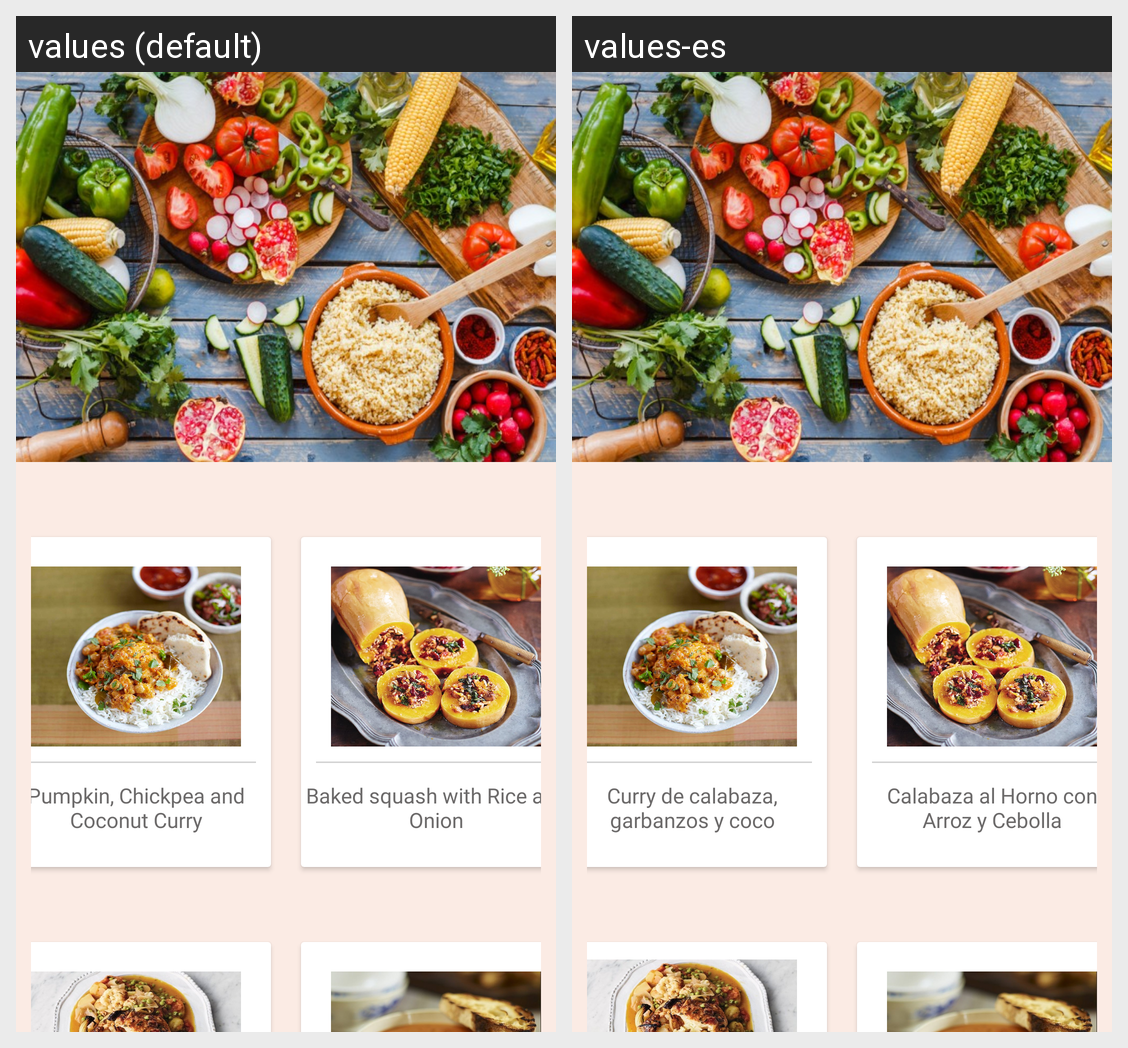

Locale-by-locale string values for the Android screen shown in this grid:
Android screen res/layout/activity_vegan__recipe.xml rendered under 2 locales, left to right: values (default), values-es. Device: Nexus 5 (rendered at 1080×1920; each locale shown at half size, 540×960, under a caption strip naming it); theme AppTheme.
Strings drawn on this screen, with the default value and each locale's value (text and hints the layout hard-codes, and strings that could not be matched under every locale, appear in the picture but are not listed):

coconut
  values: Pumpkin, Chickpea and Coconut Curry
  values-es: Curry de calabaza, garbanzos y coco

squash
  values: Baked squash with Rice and Onion
  values-es: Calabaza al Horno con Arroz y Cebolla
